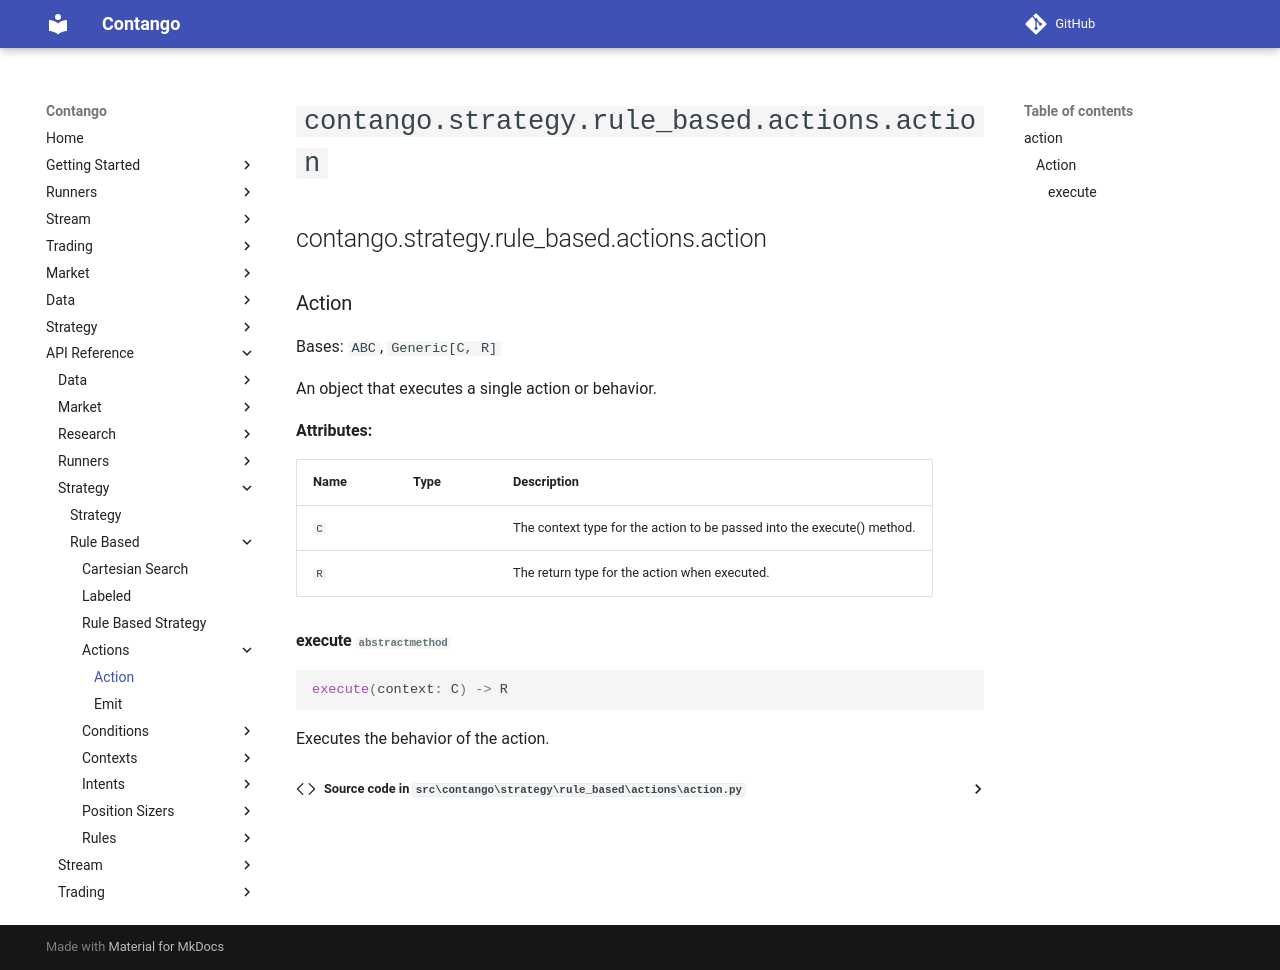

repository: igowuu/Contango · page: reference/strategy/rule_based/actions/action/index.html · generator: mkdocs

<!-- Auto-generated documentation -->
# `contango.strategy.rule_based.actions.action`

::: contango.strategy.rule_based.actions.action
